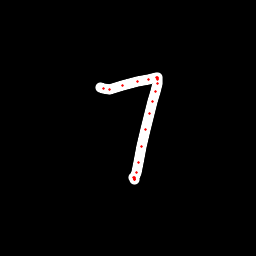

The file beside this chart, header and first rows:
x, y, hover, eod
100.1, 87.95, 0.0, 0.0
103.2, 88.89, 0.0, 0.0
109.2, 89.37, 0.0, 0.0
122, 85.87, 0.0, 0.0
137, 81.4, 0.0, 0.0
148.3, 79.39, 0.0, 0.0
156, 77.77, 0.0, 0.0
157.8, 77.89, 0.0, 0.0
157.7, 78.35, 0.0, 0.0
157.7, 79.93, 0.0, 0.0
157.6, 83.29, 0.0, 0.0
155.6, 91.36, 0.0, 0.0
152.9, 101, 0.0, 0.0
149.7, 113.2, 0.0, 0.0
145.5, 129.9, 0.0, 0.0
142, 146.4, 0.0, 0.0
138.7, 162.7, 0.0, 0.0
136.1, 172.5, 0.0, 0.0
134.9, 177.2, 0.0, 0.0
134, 179.8, 0.0, 0.0
134.7, 179.2, 0.0, 0.0
134, 178.8, 0.0, 0.0
133.9, 177.5, 0.0, 1.0
